Run: headless pygame with SDL's dummy video driver; simulated clock (each Clock.tick advances the game by its frame time, no real sleeping); random seed 0; keys injected as events and as key.get_pressed() state; no mouse input.
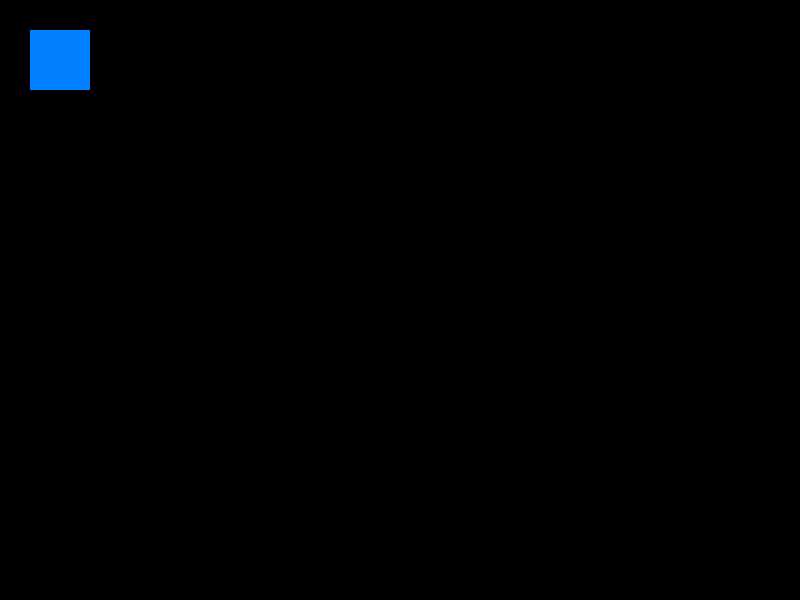
Frame 1 of 4 · flips 1–60 · no input
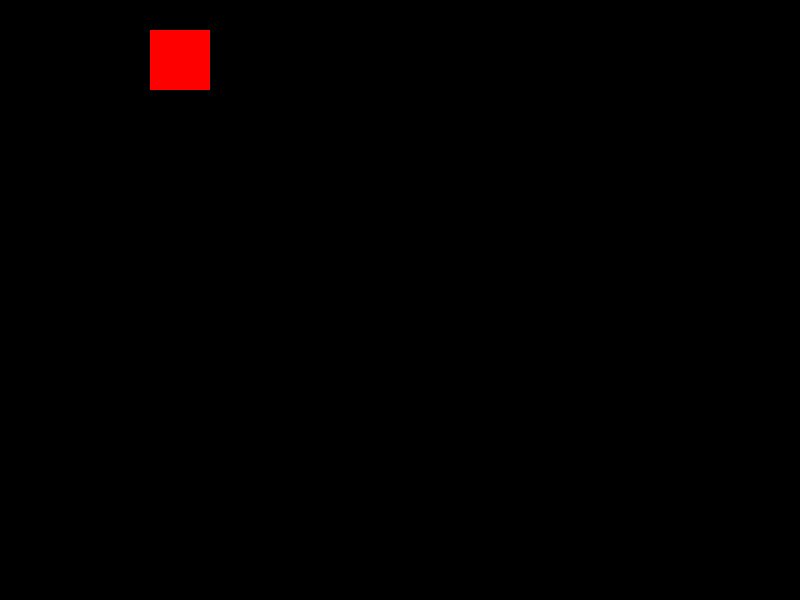
Frame 2 of 4 · flips 61–180 · tapped SPACE, RETURN · held RIGHT (→), D
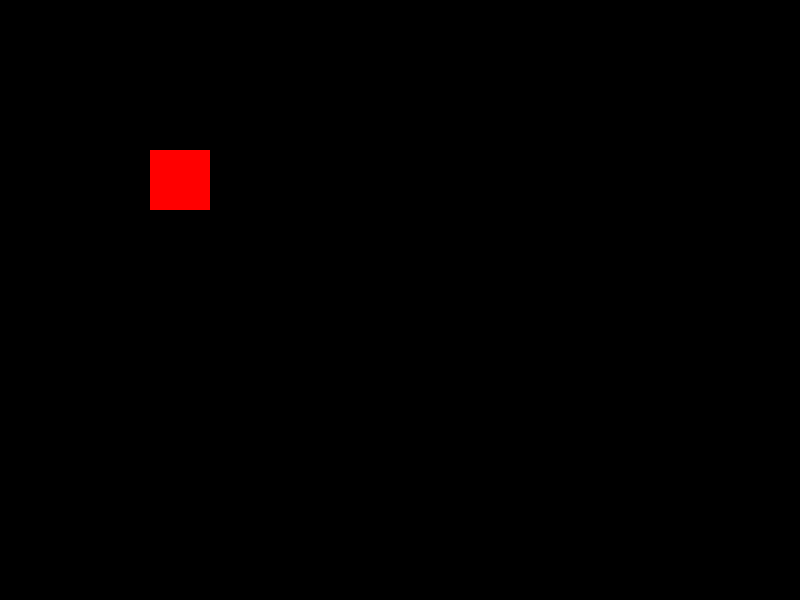
Frame 3 of 4 · flips 181–300 · held DOWN (↓), S
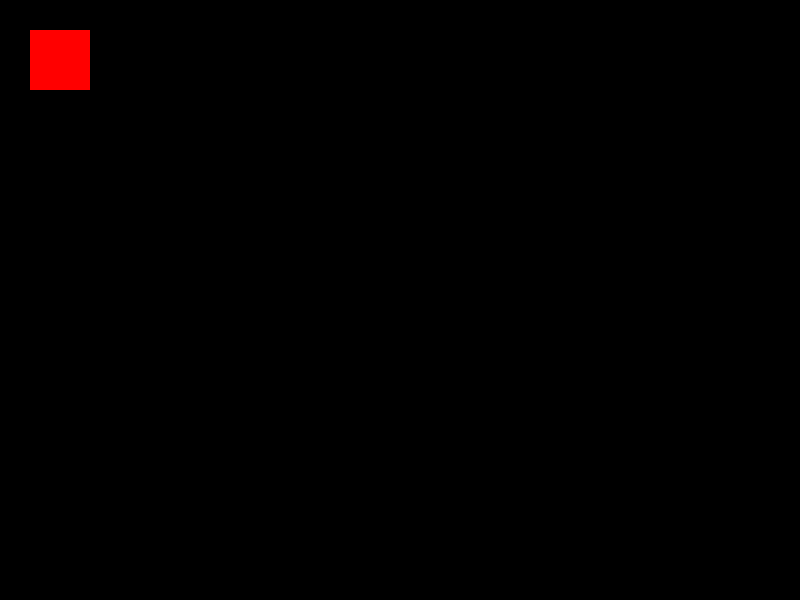
Frame 4 of 4 · flips 301–420 · held LEFT (←), A, UP (↑), W

The pygame program that drew these frames:

import pygame
#pylint: disable=no-member

pygame.init() # oops

screen = pygame.display.set_mode((800, 600)) # w, h

done = False

x, y = 30, 30
color1 = (0, 128, 0xFF)
color2 = (255, 0, 0)
is_color1 = True

while not done:
    for event in pygame.event.get():
        # Event on quit
        if event.type == pygame.QUIT:
            done = True
        # Changing color (space)
        if event.type == pygame.KEYDOWN and event.key == pygame.K_SPACE:
            is_color1 = not is_color1
    # Move
    
    # if event.type == pygame.KEYDOWN:
    #     if event.key == pygame.K_DOWN:
    #         y += 1
    #     if event.key == pygame.K_UP:
    #         y -= 1
    #     if event.key == pygame.K_LEFT:
    #         x -= 1
    #     if event.key == pygame.K_RIGHT:
    #         x += 1

    pressed = pygame.key.get_pressed()

    if pressed[pygame.K_DOWN]:
        y += 1
    if pressed[pygame.K_UP]:
        y -= 1
    if pressed[pygame.K_LEFT]:
        x -= 1
    if pressed[pygame.K_RIGHT]:
        x += 1
    
    if is_color1: color = color1
    else: color = color2

    screen.fill((0, 0, 0))
    pygame.draw.rect(screen, color, pygame.Rect(x, y, 60, 60)) # x, y, w, h
    pygame.display.flip()
